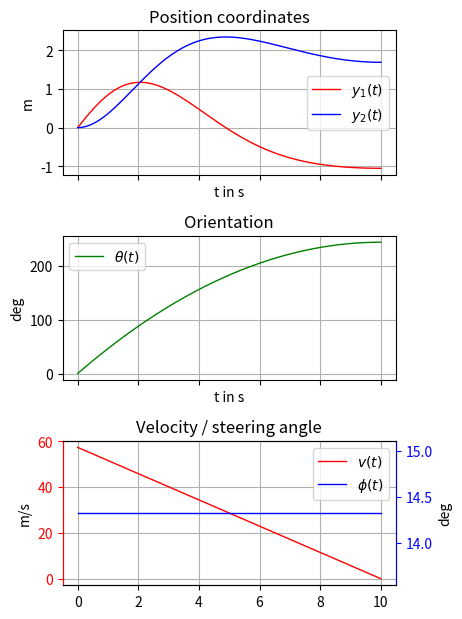

Python code for this plot: (Note: this script raises an exception after producing the figure.)
# -*- coding: utf-8 -*-
import numpy as np
from numpy import cos, sin, tan
import scipy.integrate as sci
import matplotlib.pyplot as plt
import matplotlib.animation as mpla
#plt.rcParams['animation.ffmpeg_path'] = 'C:\\Progs\\ffmpeg\\bin\\ffmpeg.exe'


class Parameters(object):
    pass


# Physical parameter
para = Parameters()  # instance of class Parameters
para.l = 0.3         # define car length
para.w = para.l*0.3  # define car width

# Simulation parameter
sim_para = Parameters()  # instance of class Parameters
sim_para.t0 = 0          # start time
sim_para.tf = 10         # final time
sim_para.dt = 0.04       # step-size


def ode(x, t, p):
    """Function of the robots kinematics

    Args:
        x: state
        t: time
        p(object): parameter container class

    Returns:
        dxdt: state derivative
    """
    x1, x2, x3 = x  # state vector
    u1, u2 = control(x, t)  # control vector

    # dxdt = f(x, u):
    dxdt = np.array([u1 * cos(x3),
                     u1 * sin(x3),
                     1 / p.l * u1 * tan(u2)])

    # return state derivative
    return dxdt


def control(x, t):
    """Function of the control law

    Args:
        x: state vector
        t: time

    Returns:
        u: control vector

    """
    u1 = np.maximum(0, 1.0 - 0.1*t)
    u2 = np.full(u1.shape, 0.25)
    return np.array([u1, u2]).T


def plot_data(x, u, t, fig_width, fig_height, save=False):
    """Plotting function of simulated state and actions

    Args:
        x(ndarray): state-vector trajectory
        u(ndarray): control vector trajectory
        t(ndarray): time vector
        fig_width: figure width in cm
        fig_height: figure height in cm
        save (bool) : save figure (default: False)
    Returns: None

    """
    # creating a figure with 3 subplots, that share the x-axis
    fig1, (ax1, ax2, ax3) = plt.subplots(3, sharex=True)

    # set figure size to desired values
    fig1.set_size_inches(fig_width / 2.54, fig_height / 2.54)

    # plot y_1 in subplot 1
    ax1.plot(t, x[:, 0], label='$y_1(t)$', lw=1, color='r')

    # plot y_2 in subplot 1
    ax1.plot(t, x[:, 1], label='$y_2(t)$', lw=1, color='b')

    # plot theta in subplot 2
    ax2.plot(t, np.rad2deg(x[:, 2]), label=r'$\theta(t)$', lw=1, color='g')

    # plot control in subplot 3, left axis red, right blue
    ax3.plot(t, np.rad2deg(u[:, 0]), label=r'$v(t)$', lw=1, color='r')
    ax3.tick_params(axis='y', colors='r')
    ax33 = ax3.twinx()
    ax33.plot(t, np.rad2deg(u[:, 1]), label=r'$\phi(t)$', lw=1, color='b')
    ax33.spines["left"].set_color('r')
    ax33.spines["right"].set_color('b')
    ax33.tick_params(axis='y', colors='b')

    # Grids
    ax1.grid(True)
    ax2.grid(True)
    ax3.grid(True)

    # set the labels on the x and y axis and the titles
    ax1.set_title('Position coordinates')
    ax1.set_ylabel(r'm')
    ax1.set_xlabel(r't in s')
    ax2.set_title('Orientation')
    ax2.set_ylabel(r'deg')
    ax2.set_xlabel(r't in s')
    ax3.set_title('Velocity / steering angle')
    ax3.set_ylabel(r'm/s')
    ax33.set_ylabel(r'deg')
    ax33.set_xlabel(r't in s')

    # put a legend in the plot
    ax1.legend()
    ax2.legend()
    ax3.legend()
    li3, lab3 = ax3.get_legend_handles_labels()
    li33, lab33 = ax33.get_legend_handles_labels()
    ax3.legend(li3 + li33, lab3 + lab33, loc=0)

    # automatically adjusts subplot to fit in figure window
    plt.tight_layout()

    # save the figure in the working directory
    if save:
        plt.savefig('state_trajectory.pdf')  # save output as pdf
        plt.savefig('state_trajectory.pgf')  # for easy export to LaTex
    return None


def car_animation(x, u, t, p):
    """Animation function of the car-like mobile robot

    Args:
        x(ndarray): state-vector trajectory
        u(ndarray): control vector trajectory
        t(ndarray): time vector
        p(object): parameters

    Returns: None

    """
    # Setup two empty axes with enough space around the trajectory so the car
    # can always be completely plotted. One plot holds the sketch of the car,
    # the other the curve
    dx = 1.5 * p.l
    dy = 1.5 * p.l
    fig2, ax = plt.subplots()
    ax.set_xlim([min(min(x_traj[:, 0] - dx), -dx),
                 max(max(x_traj[:, 0] + dx), dx)])
    ax.set_ylim([min(min(x_traj[:, 1] - dy), -dy),
                 max(max(x_traj[:, 1] + dy), dy)])
    ax.set_aspect('equal')
    ax.set_xlabel(r'$y_1$')
    ax.set_ylabel(r'$y_2$')

    # Axis handles
    h_x_traj_plot, = ax.plot([], [], 'b')  # state trajectory in the y1-y2-plane
    h_car, = ax.plot([], [], 'k', lw=2)    # car

    def car_plot(x, u):
        """Mapping from state x and action u to the position of the car elements

        Args:
            x: state vector
            u: action vector

        Returns:

        """
        wheel_length = 0.1 * p.l
        y1, y2, theta = x
        v, phi = u

        # define chassis lines
        chassis_y1 = [y1, y1 + p.l * cos(theta)]
        chassis_y2 = [y2, y2 + p.l * sin(theta)]

        # define lines for the front and rear axle
        rear_ax_y1 = [y1 + p.w * sin(theta), y1 - p.w * sin(theta)]
        rear_ax_y2 = [y2 - p.w * cos(theta), y2 + p.w * cos(theta)]
        front_ax_y1 = [chassis_y1[1] + p.w * sin(theta + phi),
                       chassis_y1[1] - p.w * sin(theta + phi)]
        front_ax_y2 = [chassis_y2[1] - p.w * cos(theta + phi),
                       chassis_y2[1] + p.w * cos(theta + phi)]

        # define wheel lines
        rear_l_wl_y1 = [rear_ax_y1[1] + wheel_length * cos(theta),
                        rear_ax_y1[1] - wheel_length * cos(theta)]
        rear_l_wl_y2 = [rear_ax_y2[1] + wheel_length * sin(theta),
                        rear_ax_y2[1] - wheel_length * sin(theta)]
        rear_r_wl_y1 = [rear_ax_y1[0] + wheel_length * cos(theta),
                        rear_ax_y1[0] - wheel_length * cos(theta)]
        rear_r_wl_y2 = [rear_ax_y2[0] + wheel_length * sin(theta),
                        rear_ax_y2[0] - wheel_length * sin(theta)]
        front_l_wl_y1 = [front_ax_y1[1] + wheel_length * cos(theta + phi),
                         front_ax_y1[1] - wheel_length * cos(theta + phi)]
        front_l_wl_y2 = [front_ax_y2[1] + wheel_length * sin(theta + phi),
                         front_ax_y2[1] - wheel_length * sin(theta + phi)]
        front_r_wl_y1 = [front_ax_y1[0] + wheel_length * cos(theta + phi),
                         front_ax_y1[0] - wheel_length * cos(theta + phi)]
        front_r_wl_y2 = [front_ax_y2[0] + wheel_length * sin(theta + phi),
                         front_ax_y2[0] - wheel_length * sin(theta + phi)]

        # empty value (to disconnect points, define where no line should be plotted)
        empty = [np.nan, np.nan]

        # concatenate set of coordinates
        data_y1 = [rear_ax_y1, empty, front_ax_y1, empty, chassis_y1,
                   empty, rear_l_wl_y1, empty, rear_r_wl_y1,
                   empty, front_l_wl_y1, empty, front_r_wl_y1]
        data_y2 = [rear_ax_y2, empty, front_ax_y2, empty, chassis_y2,
                   empty, rear_l_wl_y2, empty, rear_r_wl_y2,
                   empty, front_l_wl_y2, empty, front_r_wl_y2]

        # set data
        h_car.set_data(data_y1, data_y2)

    def init():
        """Initialize plot objects that change during animation.
           Only required for blitting to give a clean slate.

        Returns:

        """
        h_x_traj_plot.set_data([], [])
        h_car.set_data([], [])
        return h_x_traj_plot, h_car

    def animate(i):
        """Defines what should be animated

        Args:
            i: frame number

        Returns:

        """
        k = i % len(t)
        ax.set_title('Time (s): ' + str(t[k]), loc='left')
        h_x_traj_plot.set_xdata(x[0:k, 0])
        h_x_traj_plot.set_ydata(x[0:k, 1])
        car_plot(x[k, :], control(x[k, :], t[k]))
        return h_x_traj_plot, h_car

    ani = mpla.FuncAnimation(fig2, animate, init_func=init, frames=len(t) + 1,
                             interval=(t[1] - t[0]) * 1000,
                             blit=False)

    ani.save('animation.mp4', writer='ffmpg', fps=1 / (t[1] - t[0]))
    plt.show()
    return None


# time vector
tt = np.arange(sim_para.t0, sim_para.tf + sim_para.dt, sim_para.dt)

# initial state
x0 = [0, 0, 0]

# simulation
x_traj = sci.odeint(ode, x0, tt, args=(para, ))
u_traj = control(x_traj, tt)

# plot
plot_data(x_traj, u_traj, tt, 12, 16, save=True)

# animation
car_animation(x_traj, u_traj, tt, para)

plt.show()